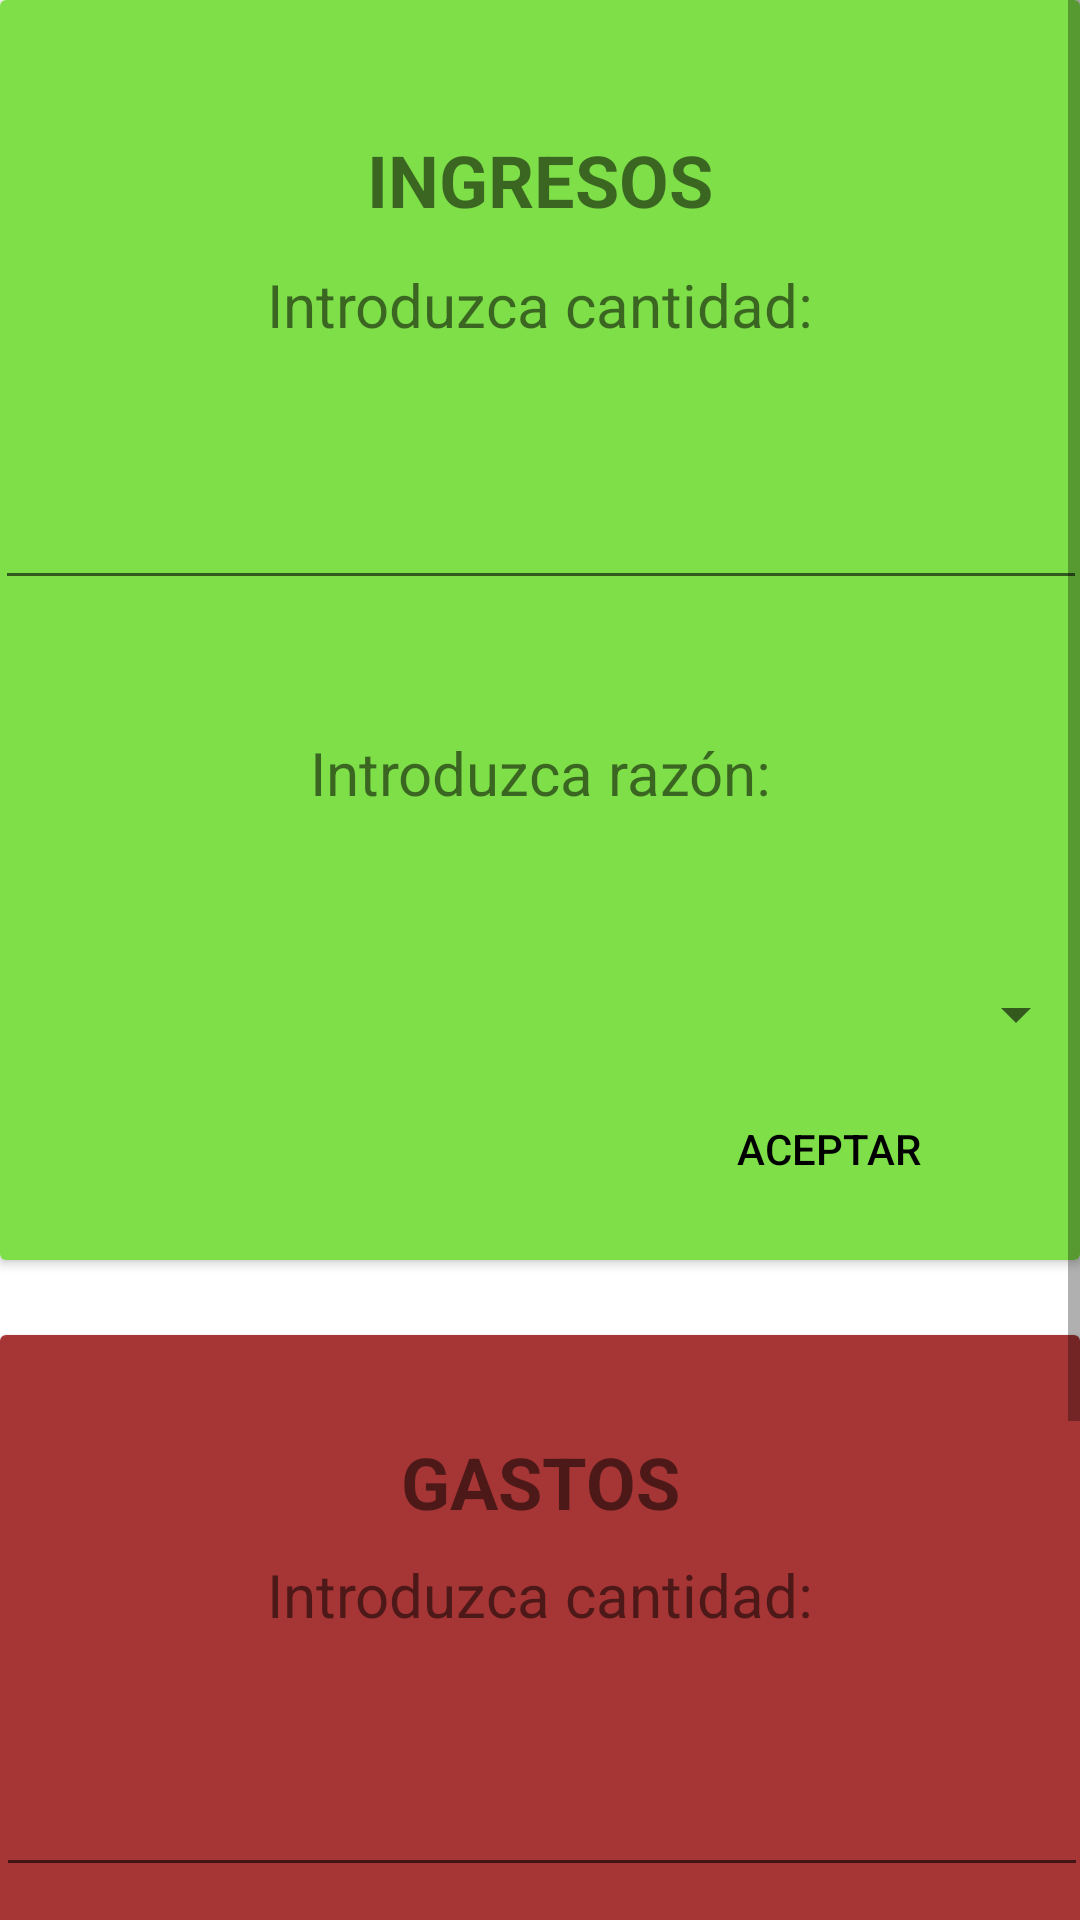

Produce the Android XML layout that renders to this screen, including the resource entries it uses.
<!-- AndroidManifest.xml: application theme Theme.GestiónClave -->
<!-- res/layout/activity_agregar.xml -->
<?xml version="1.0" encoding="utf-8"?>
<androidx.constraintlayout.widget.ConstraintLayout xmlns:android="http://schemas.android.com/apk/res/android"
    xmlns:app="http://schemas.android.com/apk/res-auto"
    xmlns:tools="http://schemas.android.com/tools"
    android:layout_width="match_parent"
    android:layout_height="match_parent"
    tools:context=".agregarActivity">

    <ScrollView
        android:layout_width="match_parent"
        android:layout_height="match_parent"
        tools:ignore="SpeakableTextPresentCheck">

        <LinearLayout
            android:layout_width="match_parent"
            android:layout_height="wrap_content"
            android:orientation="vertical">

            <androidx.cardview.widget.CardView
                android:id="@+id/cardPonerIngresos"
                android:layout_width="match_parent"
                android:layout_height="420dp"
                android:background="@color/Ingreso">

                <LinearLayout
                    android:layout_width="match_parent"
                    android:layout_height="match_parent"
                    android:background="@color/Ingreso"
                    android:orientation="vertical">

                    <androidx.constraintlayout.widget.ConstraintLayout
                        android:layout_width="match_parent"
                        android:layout_height="match_parent">

                        <TextView
                            android:id="@+id/textView7"
                            android:layout_width="280dp"
                            android:layout_height="45dp"
                            android:layout_marginTop="88dp"
                            android:text="Introduzca cantidad:"
                            android:textAlignment="center"
                            android:textSize="20sp"
                            app:layout_constraintEnd_toEndOf="parent"
                            app:layout_constraintHorizontal_bias="0.496"
                            app:layout_constraintStart_toStartOf="parent"
                            app:layout_constraintTop_toTopOf="parent" />

                        <EditText
                            android:id="@+id/editNumberIngreso"
                            android:layout_width="364dp"
                            android:layout_height="66dp"
                            android:layout_marginTop="1dp"
                            android:ems="10"
                            android:inputType="numberDecimal"
                            app:layout_constraintEnd_toEndOf="parent"
                            app:layout_constraintStart_toStartOf="parent"
                            app:layout_constraintTop_toBottomOf="@+id/textView7"
                            tools:ignore="SpeakableTextPresentCheck" />

                        <TextView
                            android:id="@+id/textView8"
                            android:layout_width="280dp"
                            android:layout_height="45dp"
                            android:layout_marginTop="44dp"
                            android:text="Introduzca razón:"
                            android:textAlignment="center"
                            android:textSize="20sp"
                            app:layout_constraintEnd_toEndOf="parent"
                            app:layout_constraintStart_toStartOf="parent"
                            app:layout_constraintTop_toBottomOf="@+id/editNumberIngreso" />

                        <Spinner
                            android:id="@+id/spinnerIngresos"
                            android:layout_width="364dp"
                            android:layout_height="26dp"
                            android:layout_marginTop="36dp"
                            app:layout_constraintEnd_toEndOf="parent"
                            app:layout_constraintHorizontal_bias="0.489"
                            app:layout_constraintStart_toStartOf="parent"
                            app:layout_constraintTop_toBottomOf="@+id/textView8"
                            tools:ignore="SpeakableTextPresentCheck,TouchTargetSizeCheck" />

                        <Button
                            android:id="@+id/buttonAgregaIngresos"
                            style="@style/Widget.AppCompat.Button.Borderless"
                            android:layout_width="wrap_content"
                            android:layout_height="wrap_content"
                            android:layout_marginTop="8dp"
                            android:layout_marginEnd="40dp"
                            android:text="ACEPTAR"
                            android:textColor="@color/black"
                            app:layout_constraintEnd_toEndOf="parent"
                            app:layout_constraintTop_toBottomOf="@+id/spinnerIngresos" />

                        <TextView
                            android:id="@+id/textView9"
                            android:layout_width="wrap_content"
                            android:layout_height="wrap_content"
                            android:layout_marginBottom="12dp"
                            android:text="INGRESOS"
                            android:textAlignment="center"
                            android:textSize="24sp"
                            android:textStyle="bold"
                            app:layout_constraintBottom_toTopOf="@+id/textView7"
                            app:layout_constraintEnd_toEndOf="parent"
                            app:layout_constraintStart_toStartOf="parent" />
                    </androidx.constraintlayout.widget.ConstraintLayout>
                </LinearLayout>
            </androidx.cardview.widget.CardView>

            <Space
                android:layout_width="wrap_content"
                android:layout_height="25dp" />

            <androidx.cardview.widget.CardView
                android:layout_width="match_parent"
                android:layout_height="420dp"
                android:background="@color/Gasto">

                <LinearLayout
                    android:id="@+id/cardPonerGastos"
                    android:layout_width="match_parent"
                    android:layout_height="match_parent"
                    android:background="@color/Gasto"
                    android:orientation="vertical">

                    <androidx.constraintlayout.widget.ConstraintLayout
                        android:layout_width="match_parent"
                        android:layout_height="match_parent">

                        <Button
                            android:id="@+id/buttonAgregaGastos"
                            style="@style/Widget.AppCompat.Button.Borderless"
                            android:layout_width="wrap_content"
                            android:layout_height="wrap_content"
                            android:layout_marginEnd="52dp"
                            android:layout_marginBottom="60dp"
                            android:text="ACEPTAR"
                            android:textColor="@color/black"
                            app:layout_constraintBottom_toBottomOf="parent"
                            app:layout_constraintEnd_toEndOf="parent" />

                        <TextView
                            android:id="@+id/textView2"
                            android:layout_width="280dp"
                            android:layout_height="0dp"
                            android:layout_marginStart="23dp"
                            android:layout_marginEnd="23dp"
                            android:layout_marginBottom="172dp"
                            android:text="Introduzca razón:"
                            android:textAlignment="center"
                            android:textSize="20sp"
                            app:layout_constraintBottom_toBottomOf="parent"
                            app:layout_constraintEnd_toEndOf="parent"
                            app:layout_constraintHorizontal_bias="0.494"
                            app:layout_constraintStart_toStartOf="parent" />

                        <Spinner
                            android:id="@+id/spinnerGastos"
                            android:layout_width="364dp"
                            android:layout_height="26dp"
                            android:layout_marginBottom="16dp"
                            android:spinnerMode="dropdown"
                            app:layout_constraintBottom_toTopOf="@+id/buttonAgregaGastos"
                            app:layout_constraintEnd_toEndOf="parent"
                            app:layout_constraintHorizontal_bias="0.51"
                            app:layout_constraintStart_toStartOf="parent"
                            tools:ignore="SpeakableTextPresentCheck,TouchTargetSizeCheck" />

                        <TextView
                            android:id="@+id/textView5"
                            android:layout_width="280dp"
                            android:layout_height="45dp"
                            android:layout_marginStart="16dp"
                            android:layout_marginTop="29dp"
                            android:layout_marginEnd="16dp"
                            android:layout_marginBottom="98dp"
                            android:text="Introduzca cantidad:"
                            android:textAlignment="center"
                            android:textSize="20sp"
                            app:layout_constraintBottom_toTopOf="@+id/textView2"
                            app:layout_constraintEnd_toEndOf="parent"
                            app:layout_constraintHorizontal_bias="0.494"
                            app:layout_constraintStart_toStartOf="parent"
                            app:layout_constraintTop_toTopOf="parent"
                            app:layout_constraintVertical_bias="0.897" />

                        <EditText
                            android:id="@+id/editNumberGasto"
                            android:layout_width="364dp"
                            android:layout_height="66dp"
                            android:layout_marginTop="14dp"
                            android:layout_marginBottom="37dp"
                            android:ems="10"
                            android:inputType="numberDecimal"
                            app:layout_constraintBottom_toTopOf="@+id/textView2"
                            app:layout_constraintEnd_toEndOf="parent"
                            app:layout_constraintHorizontal_bias="0.489"
                            app:layout_constraintStart_toStartOf="parent"
                            app:layout_constraintTop_toBottomOf="@+id/textView5"
                            app:layout_constraintVertical_bias="1.0"
                            tools:ignore="SpeakableTextPresentCheck" />

                        <TextView
                            android:id="@+id/textView10"
                            android:layout_width="wrap_content"
                            android:layout_height="wrap_content"
                            android:layout_marginBottom="8dp"
                            android:text="GASTOS"
                            android:textAlignment="center"
                            android:textSize="24sp"
                            android:textStyle="bold"
                            app:layout_constraintBottom_toTopOf="@+id/textView5"
                            app:layout_constraintEnd_toEndOf="parent"
                            app:layout_constraintStart_toStartOf="parent" />
                    </androidx.constraintlayout.widget.ConstraintLayout>
                </LinearLayout>
            </androidx.cardview.widget.CardView>
        </LinearLayout>
    </ScrollView>
</androidx.constraintlayout.widget.ConstraintLayout>
<!-- resources referenced by this layout -->
<resources>
  <color name="Gasto">#A63535</color>
  <color name="Ingreso">#7EDF49</color>
  <color name="black">#FF000000</color>
  <style name="Theme.GestiónClave" parent="Theme.MaterialComponents.DayNight.DarkActionBar">
          
          <item name="colorPrimary">@color/purple_500</item>
          <item name="colorPrimaryVariant">@color/purple_700</item>
          <item name="colorOnPrimary">@color/white</item>
          
          <item name="colorSecondary">@color/teal_200</item>
          <item name="colorSecondaryVariant">@color/teal_700</item>
          <item name="colorOnSecondary">@color/black</item>
          
          <item name="android:statusBarColor" tools:targetApi="l">?attr/colorPrimaryVariant</item>
          
      </style>
  <color name="purple_500">#FF6200EE</color>
  <color name="purple_700">#FF3700B3</color>
  <color name="white">#FFFFFFFF</color>
  <color name="teal_200">#FF03DAC5</color>
  <color name="teal_700">#FF018786</color>
</resources>
